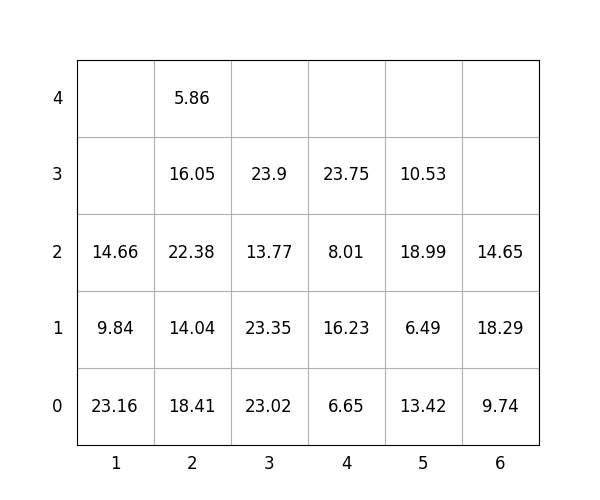

Source data for this figure (header and first rows):
idx, loc_x, loc_y, loc_z, weight, group, score, seq, reloc, size(ft)
1, 6, 0, 0, 9.74, 1, 109.7, 0, 0, 20
2, 6, 0, 1, 18.29, 3, 318.3, 0, 1.0, 20
3, 3, 0, 0, 23.02, 0, 23.02, 0, 0, 20
4, 3, 0, 1, 23.35, 1, 123.3, 1, 1.0, 20
5, 2, 0, 0, 18.41, 0, 18.41, 2, 1.0, 20
6, 5, 0, 0, 13.42, 3, 313.4, 3, 1.0, 20
7, 3, 0, 2, 13.77, 1, 113.8, 4, 1.0, 20
8, 5, 0, 1, 6.49, 3, 306.5, 5, 1.0, 20
9, 5, 0, 2, 18.99, 3, 319, 6, 1.0, 20
10, 3, 0, 3, 23.9, 2, 223.9, 7, 1.0, 20
11, 2, 0, 1, 14.04, 0, 14.04, 8, 1.0, 20
12, 2, 0, 2, 22.38, 0, 22.38, 9, 1.0, 20
13, 2, 0, 3, 16.05, 0, 16.05, 10, 1.0, 20
14, 4, 0, 0, 6.65, 1, 106.7, 11, 1.0, 20
15, 1, 0, 0, 23.16, 0, 23.16, 12, 1.0, 20
16, 5, 0, 3, 10.53, 3, 310.5, 13, 1.0, 20
17, 1, 0, 1, 9.84, 0, 9.84, 14, 1.0, 20
18, 6, 0, 2, 14.65, 3, 314.6, 15, 1.0, 20
19, 4, 0, 1, 16.23, 1, 116.2, 16, 1.0, 20
20, 2, 0, 4, 5.86, 2, 205.9, 17, 1.0, 20
21, 4, 0, 2, 8.01, 1, 108, 18, 1.0, 20
22, 1, 0, 2, 14.66, 0, 14.66, 19, 1.0, 20
23, 4, 0, 3, 23.75, 1, 123.8, 20, 1.0, 20
